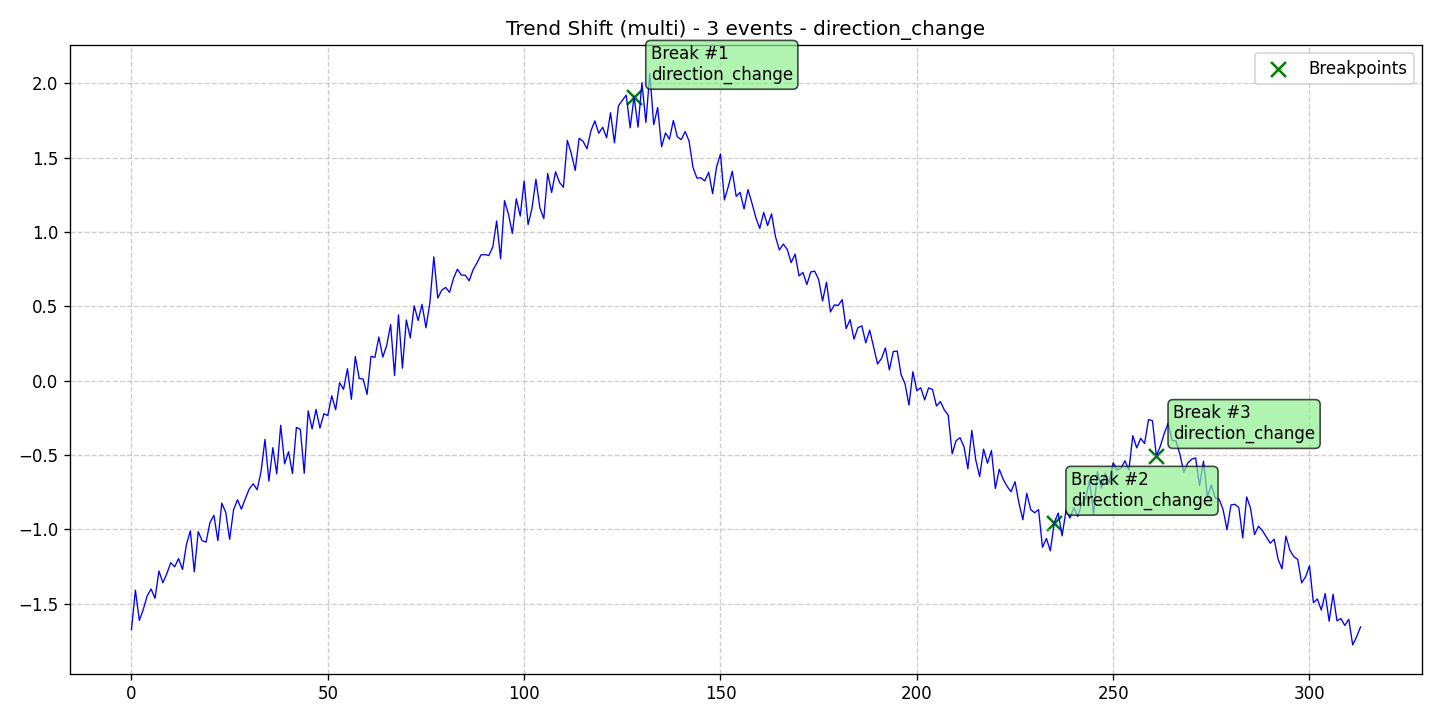

The file beside this chart, header and first rows:
data, stationary, det_lin_up, det_lin_down, det_quad, det_cubic, det_exp, det_damped, stoc_trend, volatility, single_seas, multiple_seas, point_anom_single, point_anom_multi, collect_anom, context_anom, mean_shift, var_shift, trend_shift, date, is_break, is_anomaly, is_multi, location_beginning
-1.672, 0, 0, 0, 0, 0, 0, 0, 0, 0, 0, 0, 0, 0, 0, 0, 0, 0, 1, 2020-01-01, 0, 0, 1, 0
-1.408, 0, 0, 0, 0, 0, 0, 0, 0, 0, 0, 0, 0, 0, 0, 0, 0, 0, 1, 2020-01-02, 0, 0, 1, 0
-1.611, 0, 0, 0, 0, 0, 0, 0, 0, 0, 0, 0, 0, 0, 0, 0, 0, 0, 1, 2020-01-03, 0, 0, 1, 0
-1.538, 0, 0, 0, 0, 0, 0, 0, 0, 0, 0, 0, 0, 0, 0, 0, 0, 0, 1, 2020-01-04, 0, 0, 1, 0
-1.446, 0, 0, 0, 0, 0, 0, 0, 0, 0, 0, 0, 0, 0, 0, 0, 0, 0, 1, 2020-01-05, 0, 0, 1, 0
-1.4, 0, 0, 0, 0, 0, 0, 0, 0, 0, 0, 0, 0, 0, 0, 0, 0, 0, 1, 2020-01-06, 0, 0, 1, 0
-1.462, 0, 0, 0, 0, 0, 0, 0, 0, 0, 0, 0, 0, 0, 0, 0, 0, 0, 1, 2020-01-07, 0, 0, 1, 0
-1.279, 0, 0, 0, 0, 0, 0, 0, 0, 0, 0, 0, 0, 0, 0, 0, 0, 0, 1, 2020-01-08, 0, 0, 1, 0
-1.358, 0, 0, 0, 0, 0, 0, 0, 0, 0, 0, 0, 0, 0, 0, 0, 0, 0, 1, 2020-01-09, 0, 0, 1, 0
-1.297, 0, 0, 0, 0, 0, 0, 0, 0, 0, 0, 0, 0, 0, 0, 0, 0, 0, 1, 2020-01-10, 0, 0, 1, 0
-1.223, 0, 0, 0, 0, 0, 0, 0, 0, 0, 0, 0, 0, 0, 0, 0, 0, 0, 1, 2020-01-11, 0, 0, 1, 0
-1.251, 0, 0, 0, 0, 0, 0, 0, 0, 0, 0, 0, 0, 0, 0, 0, 0, 0, 1, 2020-01-12, 0, 0, 1, 0
-1.195, 0, 0, 0, 0, 0, 0, 0, 0, 0, 0, 0, 0, 0, 0, 0, 0, 0, 1, 2020-01-13, 0, 0, 1, 0
-1.269, 0, 0, 0, 0, 0, 0, 0, 0, 0, 0, 0, 0, 0, 0, 0, 0, 0, 1, 2020-01-14, 0, 0, 1, 0
-1.1, 0, 0, 0, 0, 0, 0, 0, 0, 0, 0, 0, 0, 0, 0, 0, 0, 0, 1, 2020-01-15, 0, 0, 1, 0
-1.009, 0, 0, 0, 0, 0, 0, 0, 0, 0, 0, 0, 0, 0, 0, 0, 0, 0, 1, 2020-01-16, 0, 0, 1, 0
-1.285, 0, 0, 0, 0, 0, 0, 0, 0, 0, 0, 0, 0, 0, 0, 0, 0, 0, 1, 2020-01-17, 0, 0, 1, 0
-1.014, 0, 0, 0, 0, 0, 0, 0, 0, 0, 0, 0, 0, 0, 0, 0, 0, 0, 1, 2020-01-18, 0, 0, 1, 0
-1.075, 0, 0, 0, 0, 0, 0, 0, 0, 0, 0, 0, 0, 0, 0, 0, 0, 0, 1, 2020-01-19, 0, 0, 1, 0
-1.085, 0, 0, 0, 0, 0, 0, 0, 0, 0, 0, 0, 0, 0, 0, 0, 0, 0, 1, 2020-01-20, 0, 0, 1, 0
-0.9526, 0, 0, 0, 0, 0, 0, 0, 0, 0, 0, 0, 0, 0, 0, 0, 0, 0, 1, 2020-01-21, 0, 0, 1, 0
-0.9047, 0, 0, 0, 0, 0, 0, 0, 0, 0, 0, 0, 0, 0, 0, 0, 0, 0, 1, 2020-01-22, 0, 0, 1, 0
-1.074, 0, 0, 0, 0, 0, 0, 0, 0, 0, 0, 0, 0, 0, 0, 0, 0, 0, 1, 2020-01-23, 0, 0, 1, 0
-0.8226, 0, 0, 0, 0, 0, 0, 0, 0, 0, 0, 0, 0, 0, 0, 0, 0, 0, 1, 2020-01-24, 0, 0, 1, 0
-0.8845, 0, 0, 0, 0, 0, 0, 0, 0, 0, 0, 0, 0, 0, 0, 0, 0, 0, 1, 2020-01-25, 0, 0, 1, 0
-1.066, 0, 0, 0, 0, 0, 0, 0, 0, 0, 0, 0, 0, 0, 0, 0, 0, 0, 1, 2020-01-26, 0, 0, 1, 0
-0.8678, 0, 0, 0, 0, 0, 0, 0, 0, 0, 0, 0, 0, 0, 0, 0, 0, 0, 1, 2020-01-27, 0, 0, 1, 0
-0.8004, 0, 0, 0, 0, 0, 0, 0, 0, 0, 0, 0, 0, 0, 0, 0, 0, 0, 1, 2020-01-28, 0, 0, 1, 0
-0.8636, 0, 0, 0, 0, 0, 0, 0, 0, 0, 0, 0, 0, 0, 0, 0, 0, 0, 1, 2020-01-29, 0, 0, 1, 0
-0.7919, 0, 0, 0, 0, 0, 0, 0, 0, 0, 0, 0, 0, 0, 0, 0, 0, 0, 1, 2020-01-30, 0, 0, 1, 0
-0.7274, 0, 0, 0, 0, 0, 0, 0, 0, 0, 0, 0, 0, 0, 0, 0, 0, 0, 1, 2020-01-31, 0, 0, 1, 0
-0.693, 0, 0, 0, 0, 0, 0, 0, 0, 0, 0, 0, 0, 0, 0, 0, 0, 0, 1, 2020-02-01, 0, 0, 1, 0
-0.7327, 0, 0, 0, 0, 0, 0, 0, 0, 0, 0, 0, 0, 0, 0, 0, 0, 0, 1, 2020-02-02, 0, 0, 1, 0
-0.6112, 0, 0, 0, 0, 0, 0, 0, 0, 0, 0, 0, 0, 0, 0, 0, 0, 0, 1, 2020-02-03, 0, 0, 1, 0
-0.3944, 0, 0, 0, 0, 0, 0, 0, 0, 0, 0, 0, 0, 0, 0, 0, 0, 0, 1, 2020-02-04, 0, 0, 1, 0
-0.6748, 0, 0, 0, 0, 0, 0, 0, 0, 0, 0, 0, 0, 0, 0, 0, 0, 0, 1, 2020-02-05, 0, 0, 1, 0
-0.4502, 0, 0, 0, 0, 0, 0, 0, 0, 0, 0, 0, 0, 0, 0, 0, 0, 0, 1, 2020-02-06, 0, 0, 1, 0
-0.6256, 0, 0, 0, 0, 0, 0, 0, 0, 0, 0, 0, 0, 0, 0, 0, 0, 0, 1, 2020-02-07, 0, 0, 1, 0
-0.2994, 0, 0, 0, 0, 0, 0, 0, 0, 0, 0, 0, 0, 0, 0, 0, 0, 0, 1, 2020-02-08, 0, 0, 1, 0
-0.5585, 0, 0, 0, 0, 0, 0, 0, 0, 0, 0, 0, 0, 0, 0, 0, 0, 0, 1, 2020-02-09, 0, 0, 1, 0
-0.4773, 0, 0, 0, 0, 0, 0, 0, 0, 0, 0, 0, 0, 0, 0, 0, 0, 0, 1, 2020-02-10, 0, 0, 1, 0
-0.6241, 0, 0, 0, 0, 0, 0, 0, 0, 0, 0, 0, 0, 0, 0, 0, 0, 0, 1, 2020-02-11, 0, 0, 1, 0
-0.3141, 0, 0, 0, 0, 0, 0, 0, 0, 0, 0, 0, 0, 0, 0, 0, 0, 0, 1, 2020-02-12, 0, 0, 1, 0
-0.3263, 0, 0, 0, 0, 0, 0, 0, 0, 0, 0, 0, 0, 0, 0, 0, 0, 0, 1, 2020-02-13, 0, 0, 1, 0
-0.6219, 0, 0, 0, 0, 0, 0, 0, 0, 0, 0, 0, 0, 0, 0, 0, 0, 0, 1, 2020-02-14, 0, 0, 1, 0
-0.203, 0, 0, 0, 0, 0, 0, 0, 0, 0, 0, 0, 0, 0, 0, 0, 0, 0, 1, 2020-02-15, 0, 0, 1, 0
-0.3239, 0, 0, 0, 0, 0, 0, 0, 0, 0, 0, 0, 0, 0, 0, 0, 0, 0, 1, 2020-02-16, 0, 0, 1, 0
-0.1931, 0, 0, 0, 0, 0, 0, 0, 0, 0, 0, 0, 0, 0, 0, 0, 0, 0, 1, 2020-02-17, 0, 0, 1, 0
-0.3186, 0, 0, 0, 0, 0, 0, 0, 0, 0, 0, 0, 0, 0, 0, 0, 0, 0, 1, 2020-02-18, 0, 0, 1, 0
-0.2216, 0, 0, 0, 0, 0, 0, 0, 0, 0, 0, 0, 0, 0, 0, 0, 0, 0, 1, 2020-02-19, 0, 0, 1, 0
-0.2342, 0, 0, 0, 0, 0, 0, 0, 0, 0, 0, 0, 0, 0, 0, 0, 0, 0, 1, 2020-02-20, 0, 0, 1, 0
-0.1011, 0, 0, 0, 0, 0, 0, 0, 0, 0, 0, 0, 0, 0, 0, 0, 0, 0, 1, 2020-02-21, 0, 0, 1, 0
-0.1949, 0, 0, 0, 0, 0, 0, 0, 0, 0, 0, 0, 0, 0, 0, 0, 0, 0, 1, 2020-02-22, 0, 0, 1, 0
-0.01319, 0, 0, 0, 0, 0, 0, 0, 0, 0, 0, 0, 0, 0, 0, 0, 0, 0, 1, 2020-02-23, 0, 0, 1, 0
-0.05813, 0, 0, 0, 0, 0, 0, 0, 0, 0, 0, 0, 0, 0, 0, 0, 0, 0, 1, 2020-02-24, 0, 0, 1, 0
0.0807, 0, 0, 0, 0, 0, 0, 0, 0, 0, 0, 0, 0, 0, 0, 0, 0, 0, 1, 2020-02-25, 0, 0, 1, 0
-0.1253, 0, 0, 0, 0, 0, 0, 0, 0, 0, 0, 0, 0, 0, 0, 0, 0, 0, 1, 2020-02-26, 0, 0, 1, 0
0.1624, 0, 0, 0, 0, 0, 0, 0, 0, 0, 0, 0, 0, 0, 0, 0, 0, 0, 1, 2020-02-27, 0, 0, 1, 0
0.01554, 0, 0, 0, 0, 0, 0, 0, 0, 0, 0, 0, 0, 0, 0, 0, 0, 0, 1, 2020-02-28, 0, 0, 1, 0
0.01091, 0, 0, 0, 0, 0, 0, 0, 0, 0, 0, 0, 0, 0, 0, 0, 0, 0, 1, 2020-02-29, 0, 0, 1, 0
... 254 more rows
